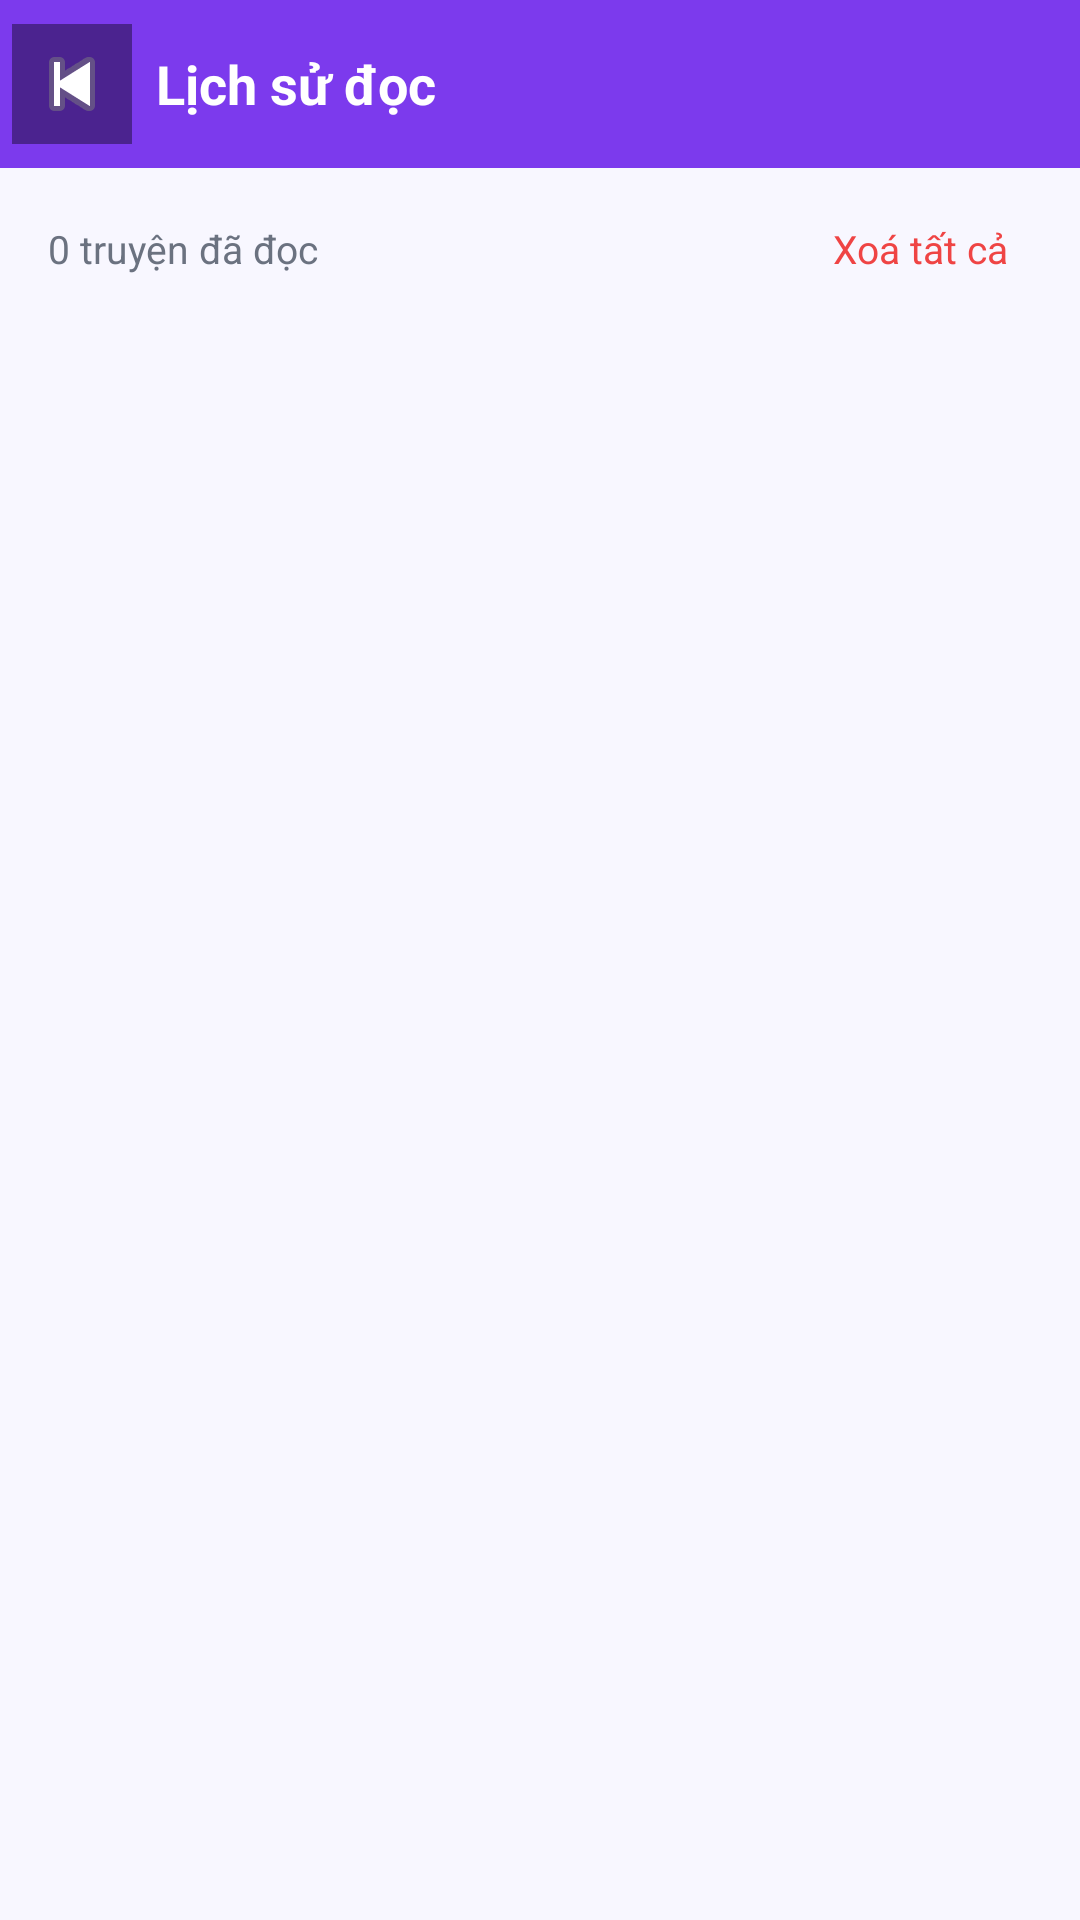

Write the Android layout XML for this screen, with the resource values it uses.
<!-- AndroidManifest.xml: application theme Theme.MangaApp -->
<!-- res/layout/fragment_reading_history.xml -->
<?xml version="1.0" encoding="utf-8"?>
<LinearLayout
    xmlns:android="http://schemas.android.com/apk/res/android"
    android:layout_width="match_parent"
    android:layout_height="match_parent"
    android:orientation="vertical"
    android:background="@color/color_background">

    
    <LinearLayout
        android:layout_width="match_parent"
        android:layout_height="?attr/actionBarSize"
        android:orientation="horizontal"
        android:gravity="center_vertical"
        android:background="@color/primary"
        android:paddingHorizontal="4dp">

        <ImageButton
            android:id="@+id/btnBack"
            android:layout_width="40dp"
            android:layout_height="40dp"
            android:src="@android:drawable/ic_media_previous"
            android:background="#66000000"
            android:padding="8dp"
            android:contentDescription="Quay lại" />

        <TextView
            android:layout_width="0dp"
            android:layout_height="wrap_content"
            android:layout_weight="1"
            android:text="Lịch sử đọc"
            android:textSize="18sp"
            android:textStyle="bold"
            android:textColor="@color/white"
            android:layout_marginStart="8dp" />

    </LinearLayout>

    
    <LinearLayout
        android:layout_width="match_parent"
        android:layout_height="wrap_content"
        android:orientation="horizontal"
        android:gravity="center_vertical"
        android:paddingHorizontal="16dp"
        android:paddingVertical="10dp">

        <TextView
            android:id="@+id/tvHistoryCount"
            android:layout_width="0dp"
            android:layout_height="wrap_content"
            android:layout_weight="1"
            android:textSize="13sp"
            android:textColor="@color/color_text_secondary"
            android:text="0 truyện đã đọc" />

        <TextView
            android:id="@+id/btnClearAll"
            android:layout_width="wrap_content"
            android:layout_height="wrap_content"
            android:text="Xoá tất cả"
            android:textSize="13sp"
            android:textColor="@color/colorError"
            android:padding="8dp"
            android:background="?attr/selectableItemBackgroundBorderless" />

    </LinearLayout>

    
    <ProgressBar
        android:id="@+id/progressBar"
        android:layout_width="wrap_content"
        android:layout_height="wrap_content"
        android:layout_gravity="center_horizontal"
        android:layout_marginTop="32dp"
        android:visibility="gone" />

    
    <LinearLayout
        android:id="@+id/layoutEmpty"
        android:layout_width="match_parent"
        android:layout_height="wrap_content"
        android:orientation="vertical"
        android:gravity="center"
        android:layout_marginTop="80dp"
        android:visibility="gone">

        <TextView
            android:layout_width="wrap_content"
            android:layout_height="wrap_content"
            android:text="📖"
            android:textSize="48sp" />

        <TextView
            android:layout_width="wrap_content"
            android:layout_height="wrap_content"
            android:layout_marginTop="12dp"
            android:text="Bạn chưa đọc truyện nào"
            android:textSize="15sp"
            android:textColor="@color/color_text_secondary" />

    </LinearLayout>

    
    <androidx.recyclerview.widget.RecyclerView
        android:id="@+id/recyclerHistory"
        android:layout_width="match_parent"
        android:layout_height="match_parent"
        android:clipToPadding="false"
        android:paddingBottom="16dp" />

</LinearLayout>
<!-- resources referenced by this layout -->
<resources>
  <color name="colorError">@color/error_red</color>
  <color name="color_background">@color/light_background</color>
  <color name="color_text_secondary">@color/light_text_secondary</color>
  <color name="primary">#7C3AED</color>
  <color name="white">#FFFFFF</color>
  <style name="Theme.MangaApp" parent="Theme.MangaApp.Dark" />
  <color name="error_red">#EF4444</color>
  <color name="light_background">#F8F7FF</color>
  <color name="light_text_secondary">#6B7280</color>
  <style name="Theme.MangaApp.Dark" parent="Base.Theme.MangaApp">
          <item name="android:navigationBarColor">@color/dark_background</item>
          <item name="android:windowLightStatusBar">false</item>
          <item name="android:windowLightNavigationBar">false</item>
          <item name="bottomNavigationStyle">@style/BottomNavStyle.Dark</item>
      </style>
  <color name="dark_background">#0F0F14</color>
  <style name="BottomNavStyle.Dark" parent="Widget.MaterialComponents.BottomNavigationView">
          <item name="android:background">@drawable/bg_floating_dock</item>
          <item name="itemIconTint">@drawable/bottom_nav_selector</item>
          <item name="itemTextColor">@drawable/bottom_nav_selector</item>
          <item name="itemRippleColor">@color/dark_ripple</item>
          <item name="labelVisibilityMode">labeled</item>
          <item name="itemIconSize">24dp</item>
          <item name="itemActiveIndicatorStyle">@style/BottomNavIndicator</item>
      </style>
  <color name="primary_dark">#5B21B6</color>
  <color name="accent">#7C3AED</color>
  <color name="primary_light">#A78BFA</color>
  <color name="color_surface">@color/light_surface</color>
  <color name="color_text_primary">@color/light_text_primary</color>
  <color name="color_ripple">@color/light_ripple</color>
  <!-- drawable bg_floating_dock (drawable) -->
  <?xml version="1.0" encoding="utf-8"?>
  <shape xmlns:android="http://schemas.android.com/apk/res/android"
      android:shape="rectangle">
      <corners android:radius="36dp" />
      <solid android:color="@color/color_dock_glass" />
      <stroke android:width="1dp" android:color="@color/color_glass_border" />
  </shape>
  <!-- drawable bottom_nav_selector (drawable) -->
  <?xml version="1.0" encoding="utf-8"?>
  <selector xmlns:android="http://schemas.android.com/apk/res/android">
      <item android:color="@color/primary" android:state_checked="true" />
      <item android:color="@color/color_inactive_icon" />
  </selector>
  <color name="dark_ripple">#26A78BFA</color>
  <style name="BottomNavIndicator" parent="Widget.Material3.BottomNavigationView.ActiveIndicator">
          <item name="android:color">@color/violet_muted</item>
          <item name="shapeAppearance">@style/ShapeAppearance.BottomNavIndicator</item>
      </style>
  <color name="light_surface">#FFFFFF</color>
  <color name="light_text_primary">#1A1A2E</color>
  <color name="light_ripple">#1A7C3AED</color>
  <color name="dark_text_secondary">#A0A0B8</color>
  <style name="PillTabTextAppearance" parent="TextAppearance.Design.Tab">
          <item name="android:textSize">14sp</item>
          <item name="android:textStyle">bold</item>
          <item name="textAllCaps">false</item>
      </style>
  <color name="color_dock_glass">#E6FFFFFF</color>
  <color name="color_glass_border">@color/light_glass_border</color>
  <color name="color_inactive_icon">@color/light_inactive_icon</color>
  <color name="violet_muted">#267C3AED</color>
  <style name="ShapeAppearance.BottomNavIndicator" parent="">
          <item name="cornerFamily">rounded</item>
          <item name="cornerSize">50%</item>
      </style>
  <color name="light_glass_border">#22000000</color>
  <color name="light_inactive_icon">#9CA3AF</color>
</resources>
